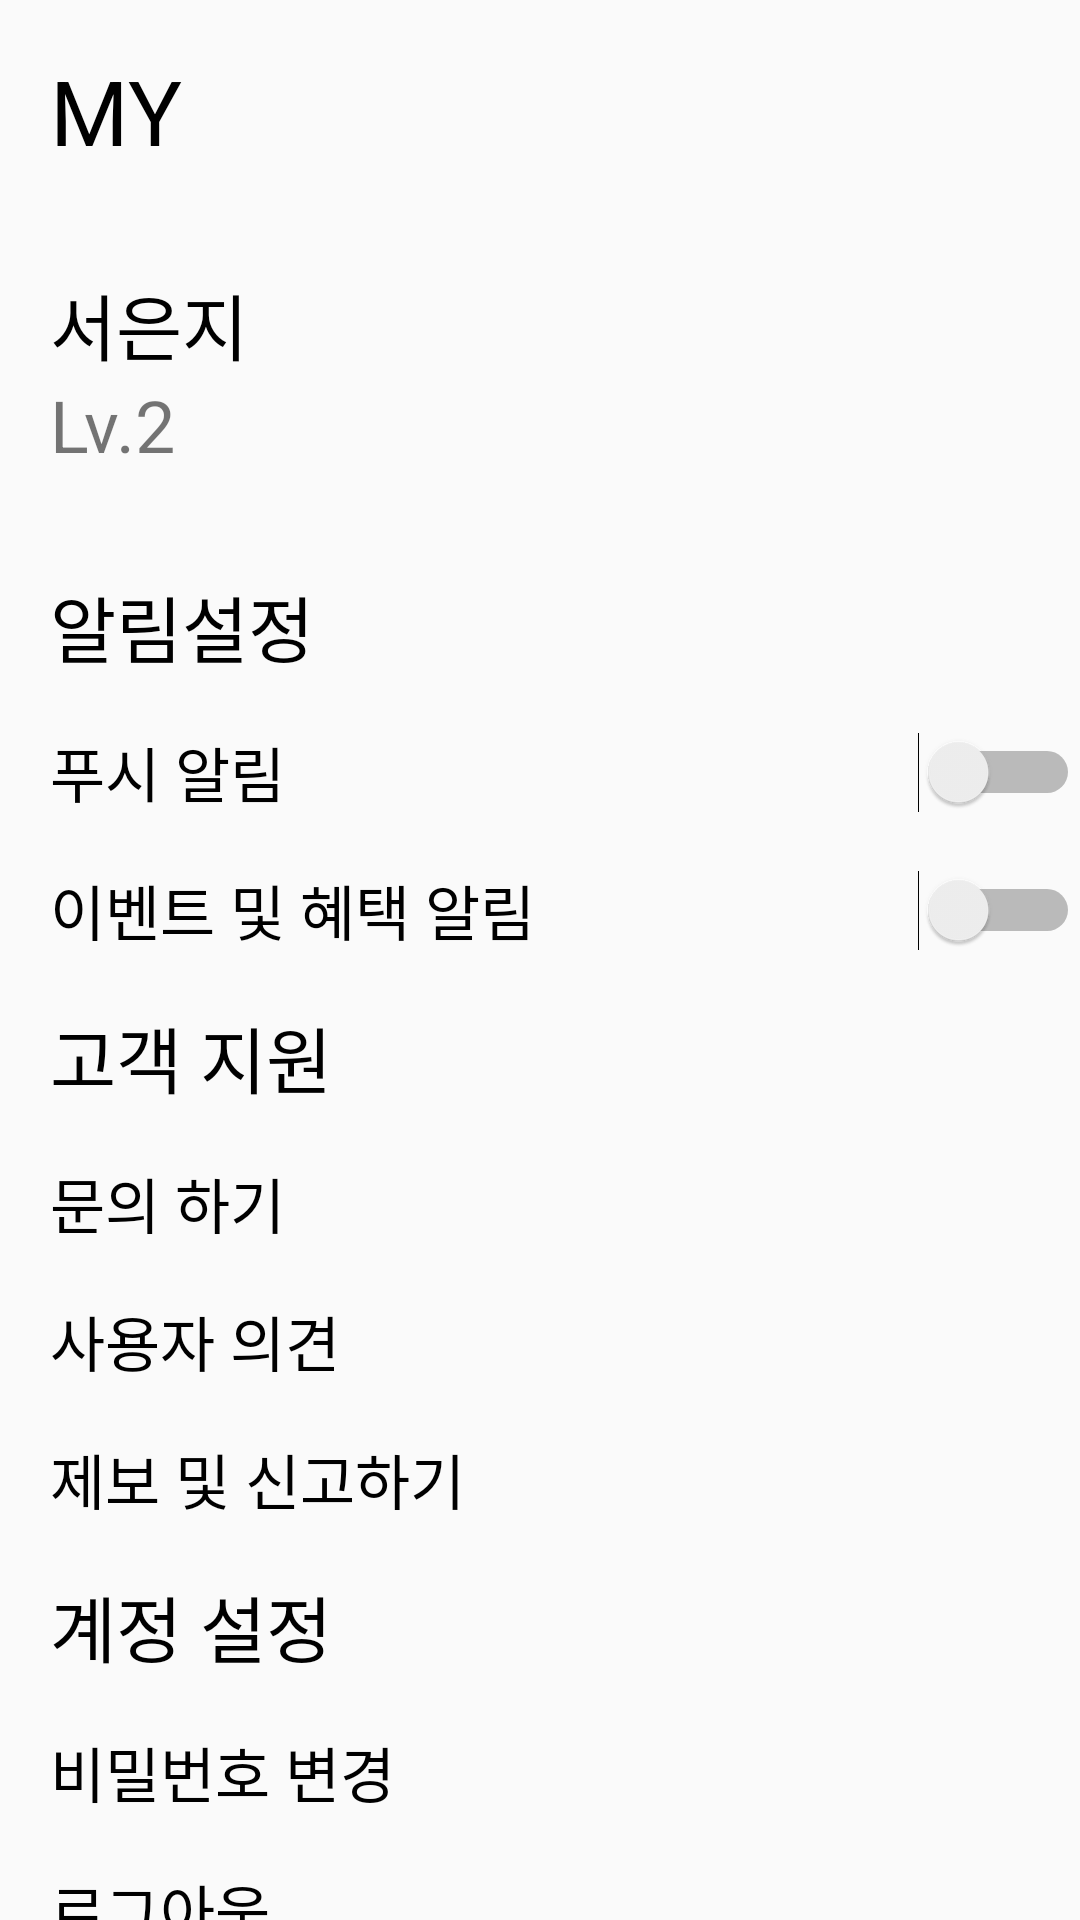

Here is an Android app screen rendered from its layout file. Give the layout XML and the strings, colors and styles it references.
<!-- AndroidManifest.xml: application theme AppTheme -->
<!-- res/layout/fragment_mypage.xml -->
<?xml version="1.0" encoding="utf-8"?>

<FrameLayout xmlns:android="http://schemas.android.com/apk/res/android"
    xmlns:tools="http://schemas.android.com/tools"
    android:layout_width="match_parent"
    android:layout_height="match_parent"
    android:layout_marginTop="50px"
    tools:context=".MypageFragment">


    <LinearLayout
        android:layout_width="match_parent"
        android:layout_height="match_parent"
        android:orientation="vertical">

        <TextView
            android:id="@+id/textView"
            android:layout_width="match_parent"
            android:layout_height="wrap_content"
            android:layout_margin="50px"
            android:text="MY"
            android:textColor="#000000"
            android:textSize="30sp" />

        <TextView
            android:id="@+id/textView3"
            android:layout_width="match_parent"
            android:layout_height="wrap_content"
            android:layout_marginLeft="50px"
            android:layout_marginTop="50px"
            android:layout_marginRight="50px"
            android:text="서은지"
            android:textColor="#000000"
            android:textSize="24sp" />

        <TextView
            android:id="@+id/textView5"
            android:layout_width="match_parent"
            android:layout_height="wrap_content"
            android:layout_marginLeft="50px"
            android:layout_marginRight="50px"
            android:text="Lv.2"
            android:textSize="24sp" />

        <TextView
            android:id="@+id/textView6"
            android:layout_width="match_parent"
            android:layout_height="wrap_content"
            android:layout_marginLeft="50px"
            android:layout_marginTop="100px"
            android:text="알림설정"
            android:textColor="#000000"
            android:textSize="24sp" />


        <Switch
            android:id="@+id/switch2"
            android:layout_width="match_parent"
            android:layout_height="wrap_content"
            android:layout_marginLeft="50px"
            android:layout_marginTop="50px"
            android:text="푸시 알림"
            android:textSize="20sp" />


        <Switch
            android:id="@+id/switch4"
            android:layout_width="match_parent"
            android:layout_height="wrap_content"
            android:layout_marginLeft="50px"
            android:layout_marginTop="50px"
            android:text="이벤트 및 혜택 알림"
            android:textSize="20sp" />


        <TextView
            android:id="@+id/textView9"
            android:layout_width="wrap_content"
            android:layout_height="wrap_content"
            android:layout_marginLeft="50px"
            android:layout_marginTop="50px"
            android:text="고객 지원"
            android:textAllCaps="false"
            android:textColor="#000000"
            android:textSize="24sp" />


        <TextView
            android:id="@+id/textView10"
            android:layout_width="match_parent"
            android:layout_height="wrap_content"
            android:layout_marginLeft="50px"
            android:layout_marginTop="50px"
            android:text="문의 하기"
            android:textColor="#000000"
            android:textSize="20sp" />


        <TextView
            android:id="@+id/textView11"
            android:layout_width="match_parent"
            android:layout_height="wrap_content"
            android:layout_marginLeft="50px"
            android:layout_marginTop="50px"
            android:text="사용자 의견"
            android:textColor="#000000"
            android:textSize="20sp" />

        <TextView
            android:id="@+id/textView12"
            android:layout_width="match_parent"
            android:layout_height="wrap_content"
            android:layout_marginLeft="50px"
            android:layout_marginTop="50px"
            android:text="제보 및 신고하기"
            android:textColor="#000000"
            android:textSize="20sp" />

        <TextView
            android:id="@+id/textView13"
            android:layout_width="wrap_content"
            android:layout_height="wrap_content"
            android:layout_marginLeft="50px"
            android:layout_marginTop="50px"
            android:text="계정 설정"
            android:textColor="#000000"
            android:textSize="24sp" />

        <TextView
            android:id="@+id/textView14"
            android:layout_width="wrap_content"
            android:layout_height="wrap_content"
            android:layout_marginLeft="50px"
            android:layout_marginTop="50px"
            android:text="비밀번호 변경"
            android:textColor="#000000"
            android:textSize="20sp" />

        <TextView
            android:layout_width="wrap_content"
            android:layout_height="wrap_content"
            android:layout_marginLeft="50px"
            android:layout_marginTop="50px"
            android:text="로그아웃"
            android:textColor="#000000"
            android:textSize="20sp" />

    </LinearLayout>
</FrameLayout>
<!-- resources referenced by this layout -->
<resources>
  <style name="AppTheme" parent="Theme.AppCompat.Light.DarkActionBar">
          
          <item name="colorPrimary">@color/colorPrimary</item>
          <item name="colorPrimaryDark">@color/colorPrimaryDark</item>
          <item name="colorAccent">@color/colorAccent</item>
      </style>
  <!-- not gathered from this repository: default colours our renderer supplied (Android Studio template values) -->
  <color name="colorPrimary">#FF6200EE</color>
  <color name="colorPrimaryDark">#FF3700B3</color>
  <color name="colorAccent">#FF03DAC5</color>
</resources>
